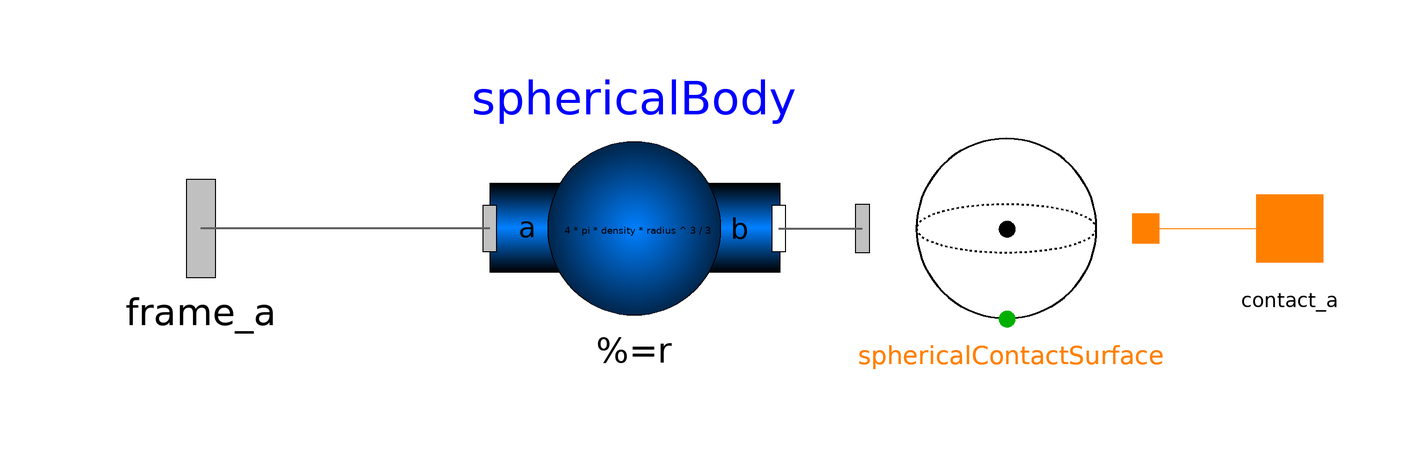

This picture is the connection diagram that the Modelica source below describes through its graphical annotations.

model SphericalContactBody "Predefined spherical body with contact surface"

      import SI = Modelica.SIunits;
    parameter SI.Density density=7850 "density of the material";
    parameter SI.Radius radius=0.015 "radius of the spherical contact surface";
    parameter Boolean animation=true "= true, if animation shall be enabled";
    parameter Boolean animation_BCS = true
      "= true, if animation of body coordinate system shall be enabled";
    parameter Modelica.Mechanics.MultiBody.Types.Color color={0,0,255};

    constant Real pi=Modelica.Constants.pi;

      Modelica.Mechanics.MultiBody.Parts.BodyShape sphericalBody(
        r_CM={0,0,0},
        r={0,0,0},
        angles_fixed=false,
        lengthDirection={1,0,0},
        widthDirection={0,1,0},
        v_0(fixed=false),
        shapeType="sphere",
        r_0(fixed=false),
        color=color,
        animateSphere=false,
        animation=false,
        m=(4*pi*density*radius^3)/3,
        I_11=0.4*4*pi*density*radius^3/3*radius^2,
        I_22=0.4*4*pi*density*radius^3/3*radius^2,
        r_shape={-radius,0,0},
        length=2*radius,
        width=2*radius,
        height=2*radius,
        sphereDiameter=2*radius,
        I_33=0.4*4*pi*density*radius^3/3*radius^2)
     annotation (Placement(transformation(extent={{-46,-20},{6,32}})));

      Modelica.Mechanics.MultiBody.Interfaces.Frame_a frame_a "center of mass"
        annotation (Placement(transformation(extent={{-120,-16},{-76,28}}),
            iconTransformation(extent={{-100,-14},{-68,18}})));
      Interfaces.Contact_a                    contact_a
        annotation (Placement(transformation(extent={{88,-4},{108,16}}),
            iconTransformation(extent={{76,-16},{108,16}})));
      IdealizedContact.ContactSurfaces.SphericalContactSurface
                                sphericalContactSurface(
        animation=animation,
        radius=radius,
        color=color,
        animation_BCS=animation_BCS)
        annotation (Placement(transformation(extent={{20,-22},{74,34}})));
    equation

      connect(sphericalBody.frame_a, frame_a)
                                           annotation (Line(
          points={{-46,6},{-98,6}},
          color={95,95,95},
          thickness=0.5,
          smooth=Smooth.None));
      connect(sphericalContactSurface.contact_a,contact_a)  annotation (Line(
          points={{72.11,6},{98,6}},
          color={255,128,0},
          smooth=Smooth.None));

      connect(sphericalBody.frame_b, sphericalContactSurface.frame_a)
        annotation (Line(
          points={{6,6},{21.08,6}},
          color={95,95,95},
          thickness=0.5,
          smooth=Smooth.None));
    annotation (Diagram(coordinateSystem(extent={{-100,-100},{100,100}},
              preserveAspectRatio=false),
                          graphics),
                  Diagram(graphics),
        Icon(coordinateSystem(extent={{-100,-100},{100,100}},    preserveAspectRatio=false),
             graphics={
            Text(
              extent={{-98,-64},{102,-104}},
              lineColor={0,0,255},
              fillColor={255,255,255},
              fillPattern=FillPattern.Solid,
              textString="%name"),
            Ellipse(
              extent={{-68,72},{74,-68}},
              lineColor={0,0,0},
              fillPattern=FillPattern.Sphere,
              fillColor={0,127,255})}),
        Documentation(
          info="<!DOCTYPE html><html>
<p>This model defines a spherical body with a contact surface.</p>
</html>"));
    end SphericalContactBody;